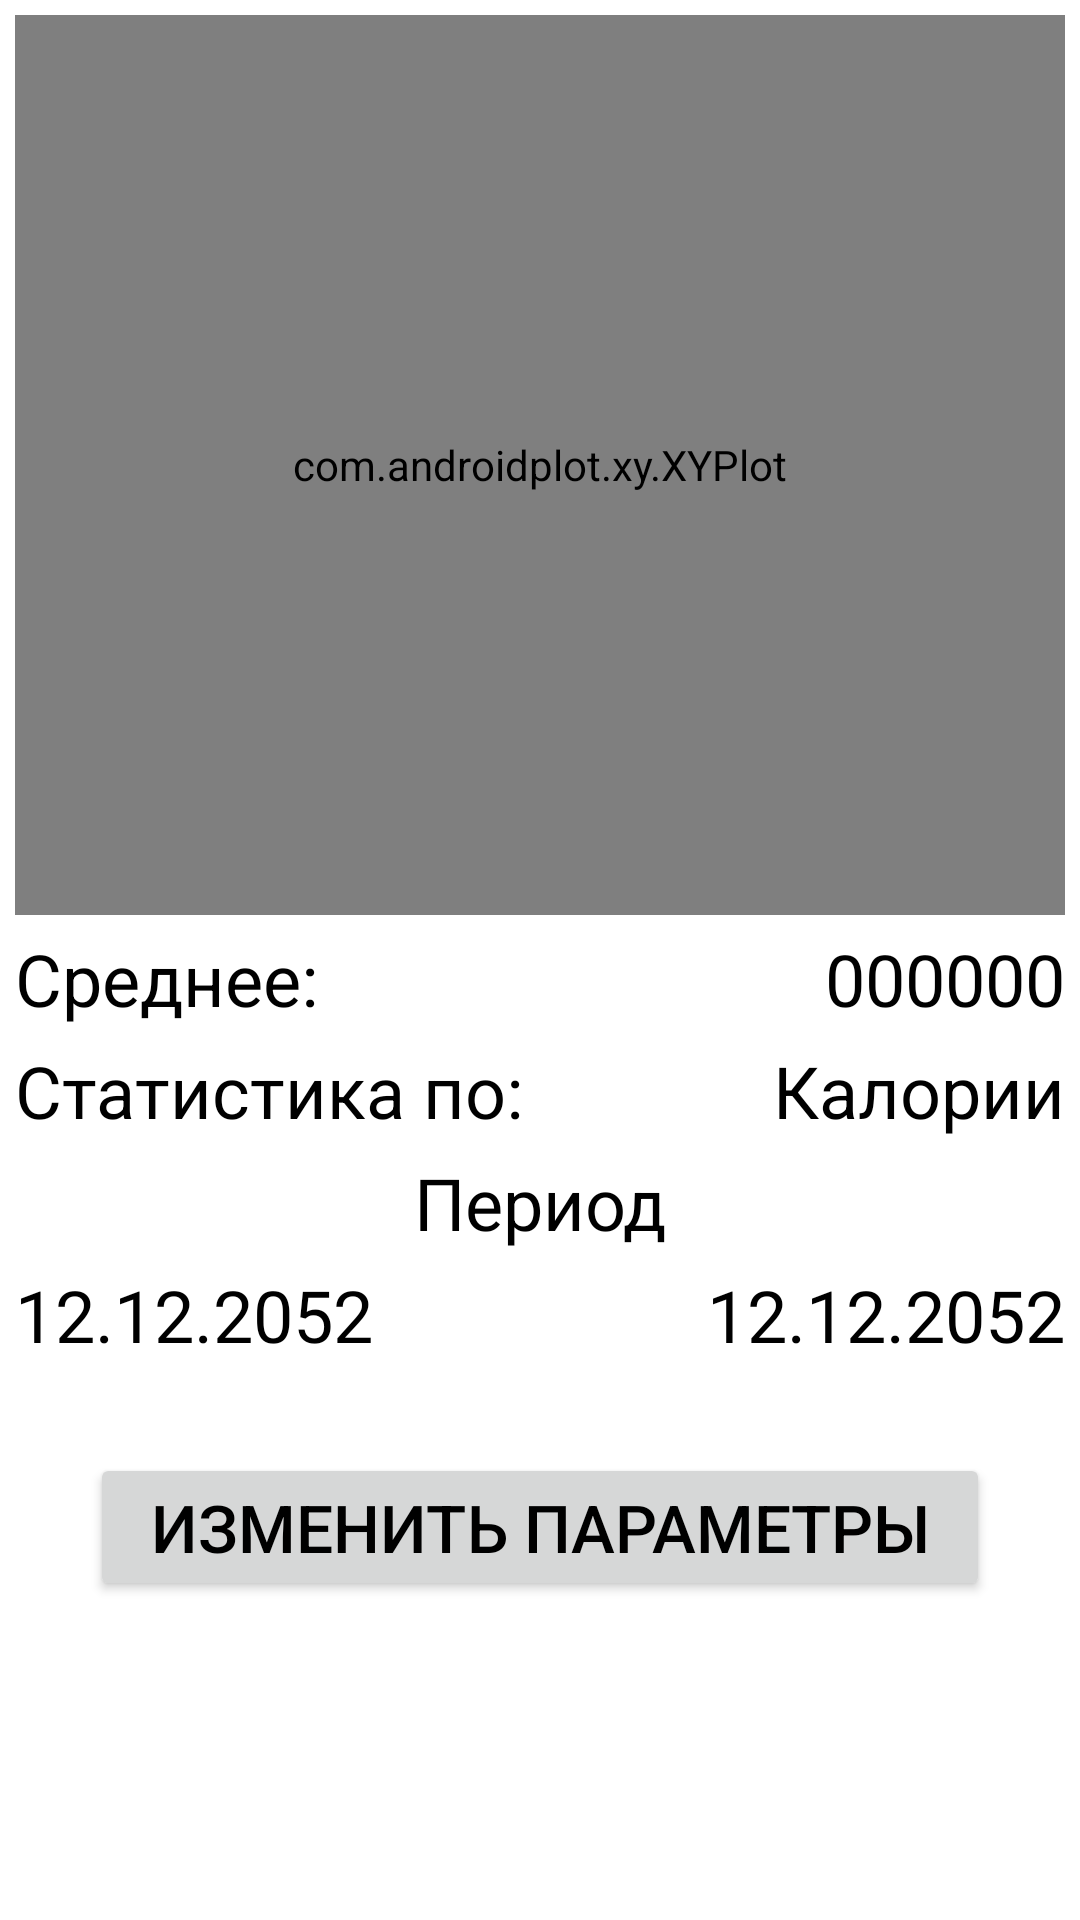

Reconstruct the res/layout file that produces this screen, plus the resources it refers to.
<!-- AndroidManifest.xml: application theme Theme.DiabeticsDiaryNew.NoActionBar -->
<!-- res/layout/fragment_statistics.xml -->
<?xml version="1.0" encoding="utf-8"?>
<FrameLayout xmlns:android="http://schemas.android.com/apk/res/android"
    xmlns:tools="http://schemas.android.com/tools"
    android:layout_width="match_parent"
    android:layout_height="match_parent"
    xmlns:app="http://schemas.android.com/apk/res-auto"
    tools:context=".mainactivity.home.statistics.StatisticsFragment">

    <ScrollView
        android:layout_width="match_parent"
        android:layout_height="wrap_content"
        android:paddingBottom="@dimen/stat_frag_padding_bottim"
        android:clipToPadding="false">

        <androidx.constraintlayout.widget.ConstraintLayout
            android:layout_width="match_parent"
            android:layout_height="wrap_content">




            <com.androidplot.xy.XYPlot
                android:layout_width="match_parent"
                android:layout_height="300dp"
                android:id="@+id/frag_stat_graph"
                app:layout_constraintLeft_toLeftOf="parent"
                app:layout_constraintRight_toRightOf="parent"
                app:layout_constraintTop_toTopOf="parent"
                android:layout_margin="5dp" />



            <TextView
                style="@style/TextBlackUnconstrained"
                android:layout_margin="5dp"
                android:layout_width="wrap_content"
                android:layout_height="wrap_content"
                android:id="@+id/frag_stat_avg"
                android:text="Среднее:"
                app:layout_constraintTop_toBottomOf="@+id/frag_stat_graph"
                app:layout_constraintLeft_toLeftOf="parent"
                />

            <TextView
                style="@style/TextBlackUnconstrained"
                android:layout_margin="5dp"
                android:layout_width="wrap_content"
                android:layout_height="wrap_content"
                android:id="@+id/frag_stat_avg_val"
                android:text="000000"
                android:gravity="right"
                android:maxWidth="@dimen/frag_food_width"
                app:layout_constraintTop_toBottomOf="@+id/frag_stat_graph"
                app:layout_constraintRight_toRightOf="parent"/>

            <TextView
                style="@style/TextBlackUnconstrained"
                android:layout_margin="5dp"
                android:layout_width="wrap_content"
                android:layout_height="wrap_content"
                android:id="@+id/frag_stat_nomen"
                android:text="Статистика по:"
                app:layout_constraintTop_toBottomOf="@+id/frag_stat_avg_val"
                app:layout_constraintLeft_toLeftOf="parent"/>

            <TextView
                style="@style/TextBlackUnconstrained"
                android:layout_margin="5dp"
                android:layout_width="wrap_content"
                android:layout_height="wrap_content"
                android:id="@+id/frag_stat_nomen_val"
                android:text="Калории"
                app:layout_constraintTop_toBottomOf="@+id/frag_stat_avg_val"
                app:layout_constraintRight_toRightOf="parent"/>

            <TextView
                style="@style/TextBlackUnconstrained"
                android:layout_margin="5dp"
                android:layout_width="wrap_content"
                android:layout_height="wrap_content"
                android:id="@+id/frag_stat_period"
                android:text="Период"
                app:layout_constraintTop_toBottomOf="@+id/frag_stat_nomen"
                app:layout_constraintLeft_toLeftOf="parent"
                app:layout_constraintRight_toRightOf="parent"/>

            <TextView
                style="@style/TextBlackUnconstrained"
                android:layout_margin="5dp"
                android:layout_width="wrap_content"
                android:layout_height="wrap_content"
                android:id="@+id/frag_stat_period_start_val"
                android:text="12.12.2052"
                android:gravity="center"
                app:layout_constraintTop_toBottomOf="@+id/frag_stat_period"
                app:layout_constraintLeft_toLeftOf="parent"
                />

            <TextView
                style="@style/TextBlackUnconstrained"
                android:layout_margin="5dp"
                android:layout_width="wrap_content"
                android:layout_height="wrap_content"
                android:id="@+id/frag_stat_period_end_val"
                android:text="12.12.2052"
                android:gravity="center"
                app:layout_constraintTop_toBottomOf="@+id/frag_stat_period"
                app:layout_constraintRight_toRightOf="parent"
                />


            <Button
                style="@style/ButtonAccept"
                android:layout_margin="30dp"
                android:layout_width="match_parent"
                android:layout_height="match_parent"
                android:text="Изменить параметры"
                android:id="@+id/frag_stat_change_param"
                app:layout_constraintTop_toBottomOf="@+id/frag_stat_period_start_val"/>

        </androidx.constraintlayout.widget.ConstraintLayout>

    </ScrollView>

</FrameLayout>
<!-- resources referenced by this layout -->
<resources>
  <dimen name="frag_food_width">180dp</dimen>
  <dimen name="stat_frag_padding_bottim">0dp</dimen>
  <style name="ButtonAccept">
          <item name="layout_constraintLeft_toLeftOf">parent</item>
          <item name="layout_constraintRight_toRightOf">parent</item>
          <item name="android:layout_width">@dimen/button_accept_width</item>
          <item name="android:layout_height">@dimen/button_accept_height</item>
          <item name="android:textSize">@dimen/text_button_size</item>
          <item name="android:textColor">?attr/colorOnSecondary</item>
          <item name="android:layout_marginBottom">@dimen/button_margin_bottom</item>
      </style>
  <style name="TextBlackUnconstrained">
          <item name="android:textSize">@dimen/text_body_size</item>
          <item name="android:textColor">?attr/colorOnSecondary</item>
      </style>
  <style name="Theme.DiabeticsDiaryNew.NoActionBar">
          <item name="windowActionBar">false</item>
          <item name="windowNoTitle">true</item>
      </style>
  <dimen name="button_accept_width">350dp</dimen>
  <dimen name="button_accept_height">90dp</dimen>
  <dimen name="text_button_size">22sp</dimen>
  <dimen name="button_margin_bottom">26dp</dimen>
  <dimen name="text_body_size">24sp</dimen>
</resources>
